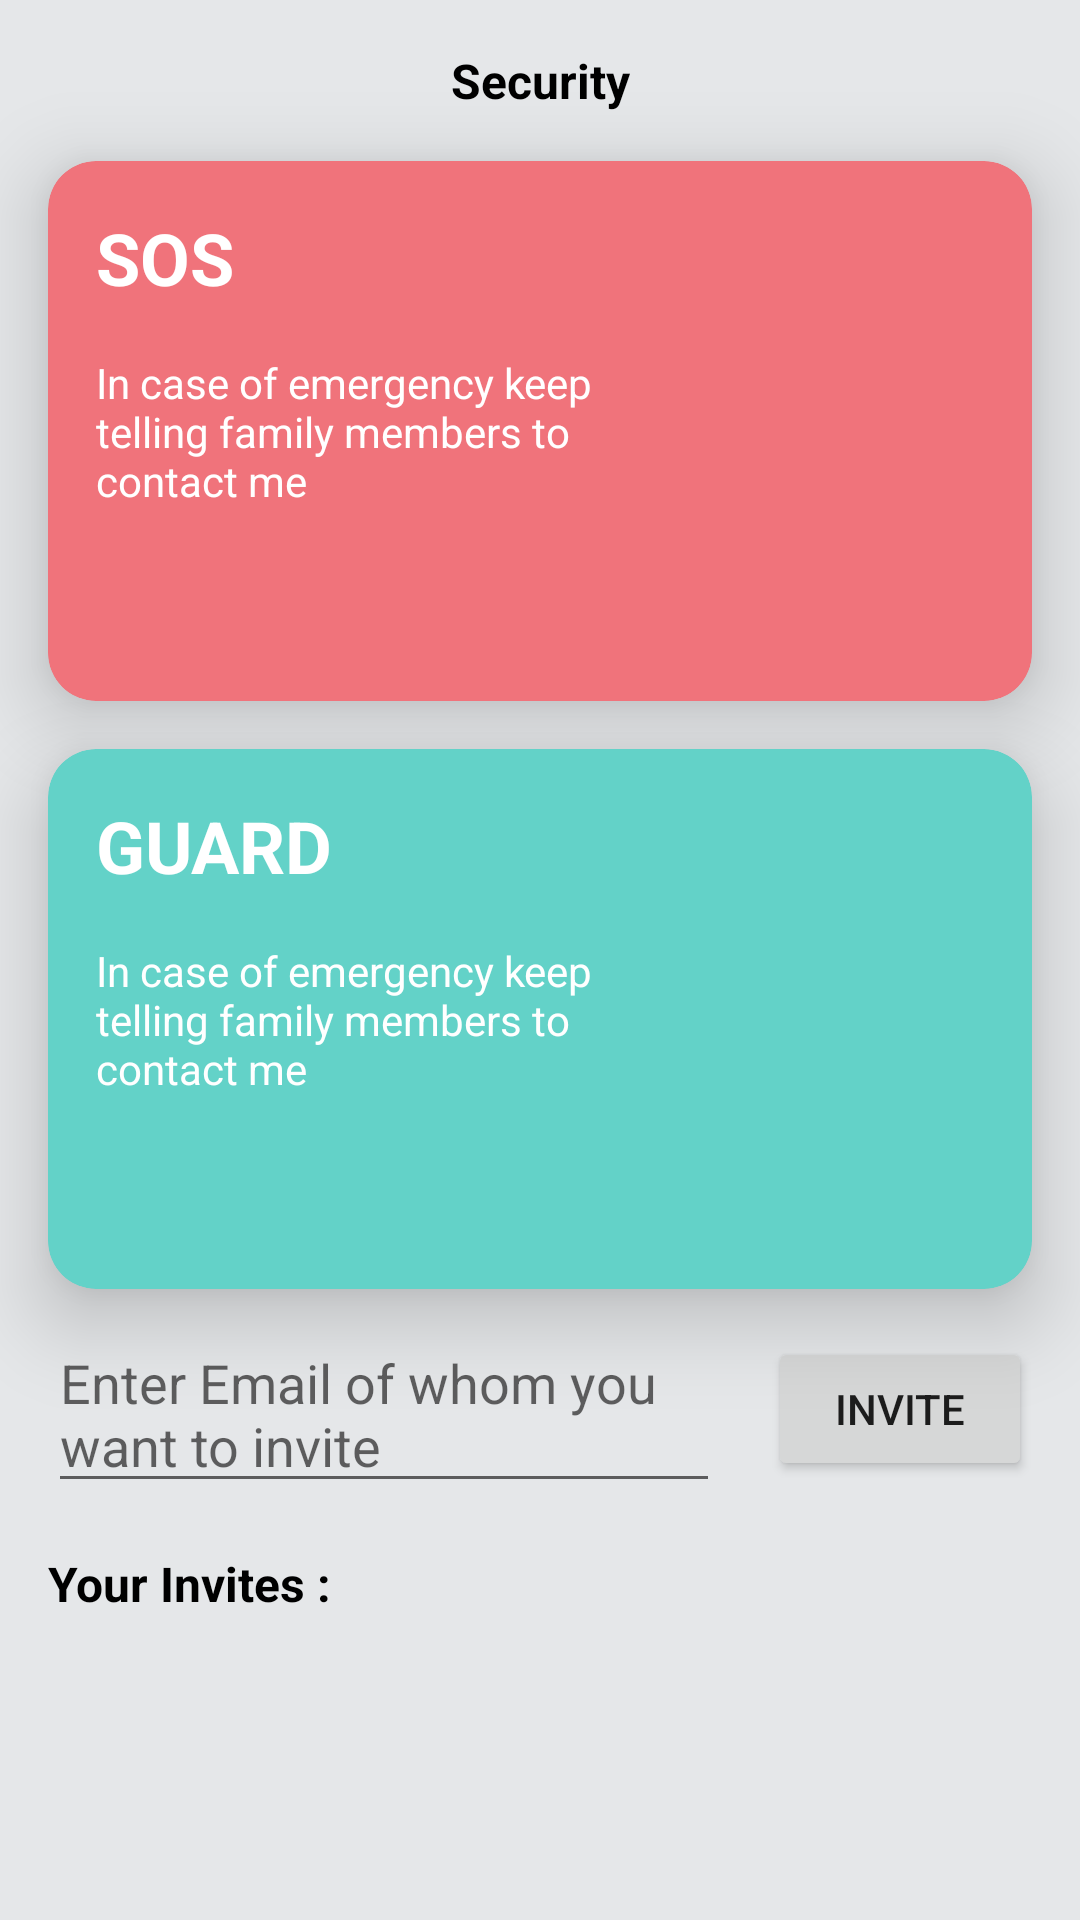

Reconstruct the res/layout file that produces this screen, plus the resources it refers to.
<!-- AndroidManifest.xml: application theme Theme.FMSAFETY -->
<!-- res/layout/fragment_guard.xml -->
<?xml version="1.0" encoding="utf-8"?>
<androidx.constraintlayout.widget.ConstraintLayout xmlns:android="http://schemas.android.com/apk/res/android"
    xmlns:app="http://schemas.android.com/apk/res-auto"
    xmlns:tools="http://schemas.android.com/tools"
    android:layout_width="match_parent"
    android:layout_height="match_parent"
    android:background="#e5e7e9"
   >

    <TextView
        android:layout_width="wrap_content"
        android:layout_height="wrap_content"
        android:id="@+id/title"
        android:layout_margin="16sp"
        android:textColor="@color/black"
        android:textSize="16sp"
        android:textStyle="bold"
        app:layout_constraintEnd_toEndOf="parent"
        app:layout_constraintStart_toStartOf="parent"
        app:layout_constraintTop_toTopOf="parent"
        android:text="Security"
        />

    <com.google.android.material.card.MaterialCardView
        app:cardElevation="16sp"
        android:id="@+id/pink_card"
        android:layout_width="match_parent"
        app:cardBackgroundColor="@color/grey_bg"
        android:layout_margin="16sp"
        app:cardCornerRadius="16sp"
        android:layout_height="180sp"
        app:layout_constraintTop_toBottomOf="@id/title"
        />

    <TextView
        android:id="@+id/text_sos"
        android:elevation="16sp"
        android:layout_width="wrap_content"
        android:layout_height="wrap_content"
        android:text="SOS"
        app:layout_constraintStart_toStartOf="@id/pink_card"
        android:layout_margin="16sp"
        android:textSize="24sp"
        app:layout_constraintTop_toTopOf="@id/pink_card"
        android:textColor="@color/white"
        android:textStyle="bold"
        />

    <TextView
        android:elevation="16sp"
        android:layout_margin="16sp"
        app:layout_constraintStart_toStartOf="@id/pink_card"
        app:layout_constraintEnd_toStartOf="@id/sos_image"
        android:id="@+id/sos_message"
        android:textColor="@color/white"
        app:layout_constraintTop_toBottomOf="@id/text_sos"
        android:text="In case of emergency keep telling family members to contact me"
        android:layout_width="0sp"
        android:layout_height="wrap_content"
        />
    <ImageView
        android:id="@+id/sos_image"
        app:layout_constraintTop_toTopOf="@id/pink_card"
        android:layout_width="96sp"
        app:layout_constraintBottom_toBottomOf="@id/pink_card"
        android:layout_height="96sp"
        app:layout_constraintEnd_toEndOf="@id/pink_card"
        android:elevation="16sp"
        android:src="@drawable/sos"
        />

    <com.google.android.material.card.MaterialCardView
        android:id="@+id/green_card"
        app:cardElevation="16sp"
        android:layout_width="match_parent"
        app:cardBackgroundColor="#63d2c8"
        android:layout_margin="16sp"
        app:cardCornerRadius="16sp"
        android:layout_height="180sp"
        app:layout_constraintTop_toBottomOf="@id/pink_card"
        />

    <TextView
        android:id="@+id/text_guard"
        android:elevation="16sp"
        android:layout_width="wrap_content"
        android:layout_height="wrap_content"
        android:text="GUARD"
        app:layout_constraintStart_toStartOf="@id/green_card"
        android:layout_margin="16sp"
        android:textSize="24sp"
        app:layout_constraintTop_toTopOf="@id/green_card"
        android:textColor="@color/white"
        android:textStyle="bold"
        />
    <TextView
        android:elevation="16sp"
        android:layout_margin="16sp"
        app:layout_constraintStart_toStartOf="@id/green_card"
        app:layout_constraintEnd_toEndOf="@id/green_card"
        android:id="@+id/guard_message"
        android:textColor="@color/white"
        app:layout_constraintEnd_toStartOf="@id/guard_image"
        app:layout_constraintTop_toBottomOf="@id/text_guard"
        android:text="In case of emergency keep telling family members to contact me"
        android:layout_width="0sp"
        android:layout_height="wrap_content"
        />

    <ImageView
        android:id="@+id/guard_image"
        app:layout_constraintTop_toTopOf="@id/green_card"
        android:layout_width="96sp"
        app:layout_constraintBottom_toBottomOf="@id/green_card"
        android:layout_height="96sp"
        app:layout_constraintEnd_toEndOf="@id/green_card"
        android:elevation="16sp"
        android:src="@drawable/shield"
        />

    <EditText
        android:id="@+id/invite_mail"
        android:layout_width="0dp"
        android:layout_height="wrap_content"
        android:layout_margin="16dp"
        android:hint="Enter Email of whom you want to invite"
        app:layout_constraintBottom_toBottomOf="@id/send_invite"
        app:layout_constraintEnd_toStartOf="@id/send_invite"
        app:layout_constraintStart_toStartOf="parent"
        app:layout_constraintTop_toTopOf="@id/send_invite" />

    <Button
        android:id="@+id/send_invite"
        android:layout_width="wrap_content"
        android:layout_height="wrap_content"
        android:layout_margin="16dp"
        android:text="Invite"
        app:layout_constraintEnd_toEndOf="parent"
        app:layout_constraintTop_toBottomOf="@id/green_card" />

    <TextView
        android:id="@+id/your_invites"
        android:layout_width="wrap_content"
        android:layout_height="wrap_content"
        android:layout_margin="16dp"
        android:text="Your Invites : "
        android:textColor="@color/black"
        android:textSize="16dp"
        android:textStyle="bold"
        app:layout_constraintStart_toStartOf="parent"
        app:layout_constraintTop_toBottomOf="@id/invite_mail" />

    <androidx.recyclerview.widget.RecyclerView
        android:id="@+id/invite_recycler"
        android:layout_width="match_parent"
        android:layout_height="0dp"
        android:layout_margin="16dp"
        app:layoutManager="androidx.recyclerview.widget.LinearLayoutManager"
        app:layout_constraintBottom_toBottomOf="parent"
        app:layout_constraintTop_toBottomOf="@id/your_invites"
        tools:listitem="@layout/item_invite_mail" />



</androidx.constraintlayout.widget.ConstraintLayout>
<!-- res/layout/item_invite_mail.xml (included above) -->
<?xml version="1.0" encoding="utf-8"?>
<androidx.constraintlayout.widget.ConstraintLayout xmlns:android="http://schemas.android.com/apk/res/android"
    xmlns:app="http://schemas.android.com/apk/res-auto"

    android:layout_width="match_parent"
    android:layout_height="wrap_content"
    android:padding="8dp">
    <TextView
        android:id="@+id/mail"
        android:layout_width="0dp"
        android:layout_height="wrap_content"
        android:layout_marginEnd="8dp"
        app:layout_constraintEnd_toStartOf="@id/accept"
        app:layout_constraintStart_toStartOf="parent"
        app:layout_constraintTop_toTopOf="parent" />

    <TextView
        android:id="@+id/accept"
        android:layout_width="wrap_content"
        android:layout_height="wrap_content"
        android:layout_marginEnd="8dp"
        android:text="Accept"
        android:textColor="@color/dark_green"
        android:background="?android:attr/selectableItemBackground"
        android:textStyle="bold"
        app:layout_constraintBottom_toBottomOf="@id/mail"
        app:layout_constraintEnd_toStartOf="@id/deny"
        app:layout_constraintTop_toTopOf="@id/mail" />

    <TextView
        android:id="@+id/deny"
        android:layout_width="wrap_content"
        android:layout_height="wrap_content"
        android:text="Deny"
        android:background="?android:attr/selectableItemBackground"
        android:textColor="@android:color/holo_red_dark"
        android:textStyle="bold"
        app:layout_constraintBottom_toBottomOf="@id/mail"
        app:layout_constraintEnd_toEndOf="parent"
        app:layout_constraintTop_toTopOf="@id/mail" />

</androidx.constraintlayout.widget.ConstraintLayout>
<!-- resources referenced by this layout -->
<resources>
  <color name="black">#FF000000</color>
  <color name="dark_green">#27a097</color>
  <color name="grey_bg">#f0737b</color>
  <color name="white">#FFFFFFFF</color>
  <style name="Theme.FMSAFETY" parent="Theme.MaterialComponents.DayNight.NoActionBar">
          
          <item name="colorPrimary">@color/purple_500</item>
          <item name="colorPrimaryVariant">@color/darker_grey</item>
          <item name="colorOnPrimary">@color/white</item>
          
          <item name="colorSecondary">@color/teal_200</item>
          <item name="colorSecondaryVariant">@color/teal_700</item>
          <item name="colorOnSecondary">@color/black</item>
          
          <item name="android:statusBarColor">?attr/colorPrimaryVariant</item>
          
      </style>
  <color name="purple_500">#FF6200EE</color>
  <color name="darker_grey">#b3b5b7</color>
  <color name="teal_200">#FF03DAC5</color>
  <color name="teal_700">#FF018786</color>
</resources>
